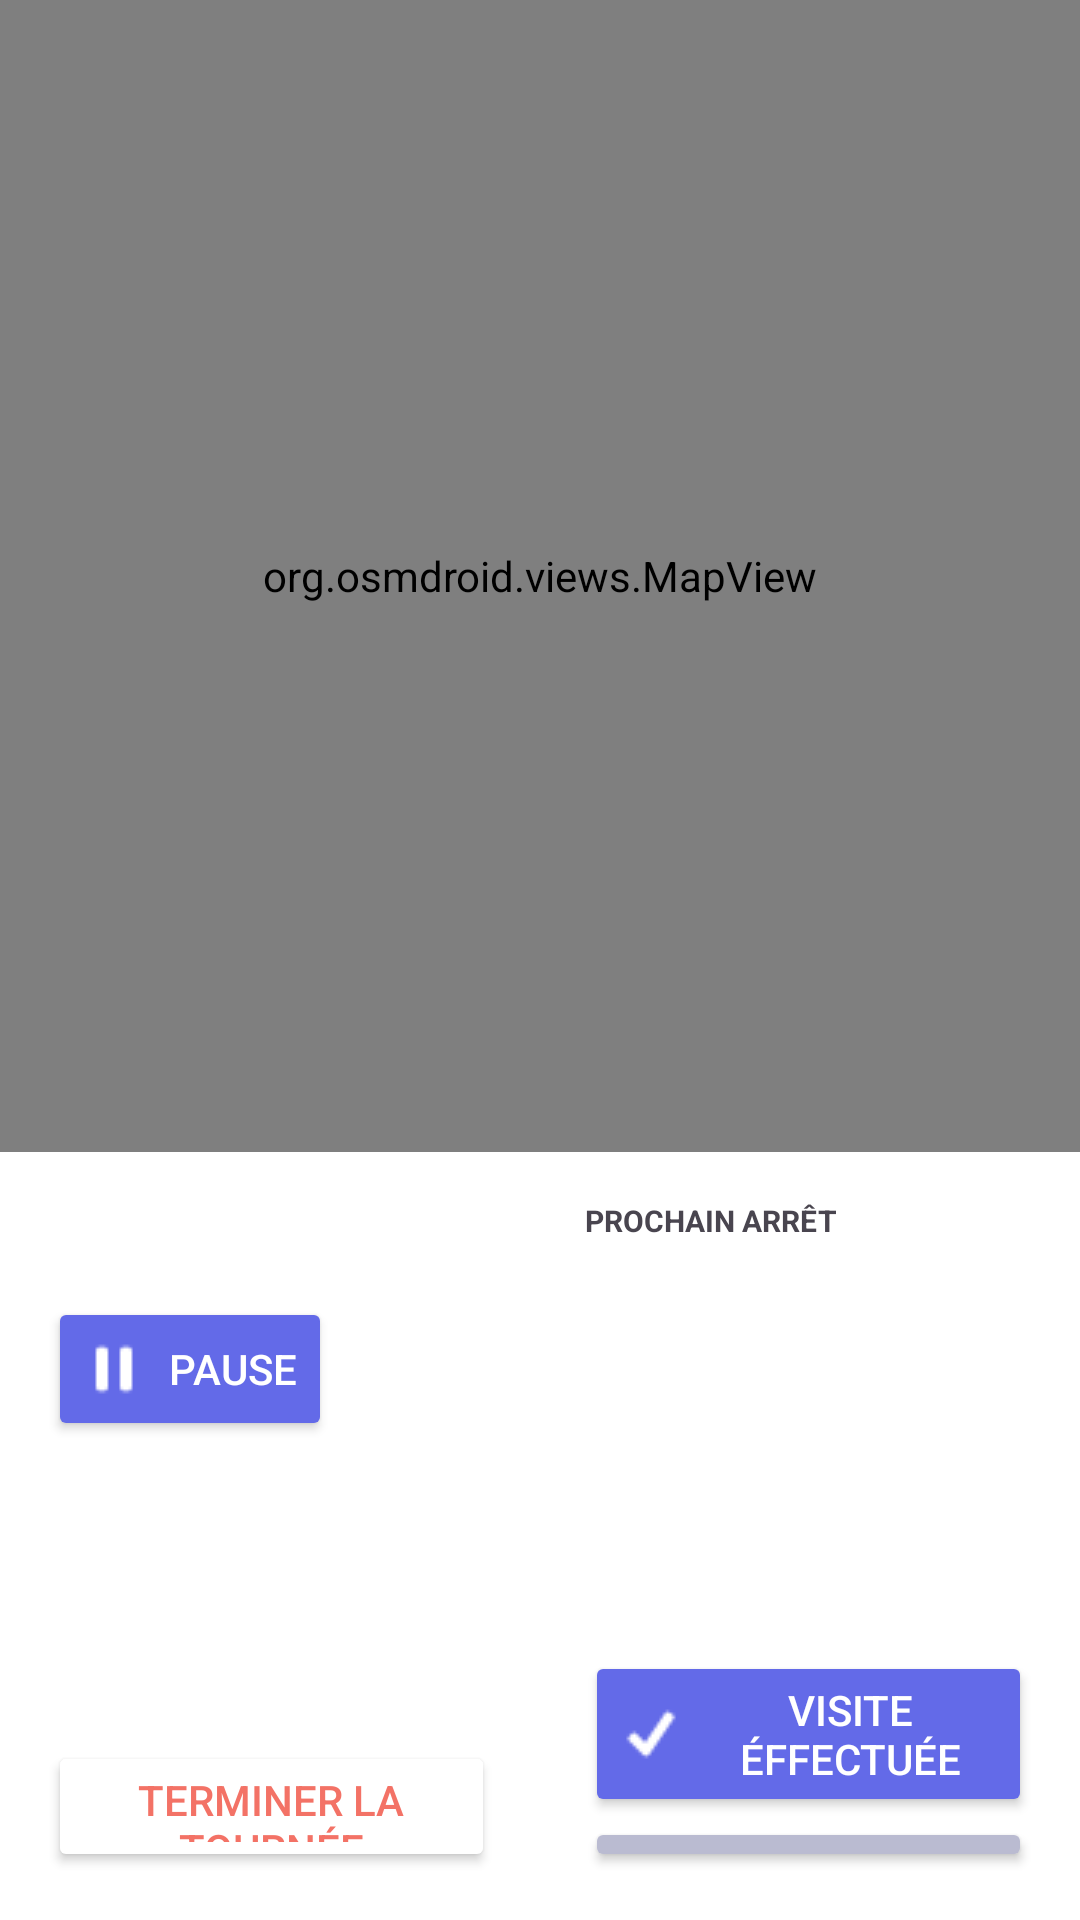

Layout XML and referenced resources for this Android screen:
<!-- AndroidManifest.xml: application theme Theme.SalesPathApp -->
<!-- res/layout/activity_route.xml -->
<?xml version="1.0" encoding="utf-8"?>
<androidx.constraintlayout.widget.ConstraintLayout
    xmlns:android="http://schemas.android.com/apk/res/android"
    xmlns:app="http://schemas.android.com/apk/res-auto"
    android:layout_width="match_parent"
    android:layout_height="match_parent"
    android:background="@color/white">

    
    <org.osmdroid.views.MapView
        android:id="@+id/map"
        android:layout_width="match_parent"
        android:layout_height="0dp"
        app:layout_constraintTop_toTopOf="parent"
        app:layout_constraintStart_toStartOf="parent"
        app:layout_constraintEnd_toEndOf="parent"
        app:layout_constraintHeight_percent="0.6" />

    <LinearLayout
        android:layout_width="match_parent"
        android:layout_height="0dp"
        android:orientation="horizontal"
        android:padding="16dp"
        app:layout_constraintTop_toBottomOf="@id/map"
        app:layout_constraintStart_toStartOf="parent"
        app:layout_constraintEnd_toEndOf="parent"
        app:layout_constraintBottom_toBottomOf="parent">

        <LinearLayout
            android:layout_width="0dp"
            android:layout_height="match_parent"
            android:layout_weight="1"
            android:paddingRight="15dp"
            android:orientation="vertical">

            <TextView
                android:id="@+id/itineraryTitle"
                android:layout_width="wrap_content"
                android:layout_height="wrap_content"
                android:text=""
                android:textSize="18sp"
                android:textStyle="bold"
                android:layout_marginBottom="@dimen/margin_bottom_small"/>

            <Button
                android:id="@+id/playPause"
                android:layout_width="wrap_content"
                android:layout_height="wrap_content"
                android:text="Pause"
                android:drawableLeft="@drawable/pause"
                android:drawablePadding="8dp"
                android:backgroundTint="@color/primary"
                android:layout_marginBottom="@dimen/margin_bottom_large"
                android:onClick="playPause"
                android:textColor="@color/white"/>

            <TextView
                android:id="@+id/startedAt"
                android:layout_width="wrap_content"
                android:layout_height="wrap_content"
                android:text=""
                android:textSize="@dimen/text_size_small"
                android:layout_marginBottom="@dimen/margin_bottom_small"/>

            <TextView
                android:id="@+id/nbSteps"
                android:layout_width="wrap_content"
                android:layout_height="wrap_content"
                android:text=""
                android:layout_marginBottom="@dimen/margin_bottom_extra_large"
                android:textSize="@dimen/text_size_small" />

            <Button
                android:id="@+id/finishTour"
                android:layout_width="match_parent"
                android:layout_height="wrap_content"
                android:text="Terminer la tournée"
                android:onClick="confirmEndRoute"
                android:textColor="@color/alert"
                android:backgroundTint="@color/white" />

        </LinearLayout>

        <LinearLayout
            android:layout_width="0dp"
            android:layout_height="match_parent"
            android:layout_weight="1"
            android:orientation="vertical"
            android:paddingLeft="15dp">

            <TextView
                android:id="@+id/nextStop"
                android:layout_width="wrap_content"
                android:layout_height="wrap_content"
                android:text="PROCHAIN ARRÊT"
                android:layout_marginBottom="@dimen/margin_bottom_medium"
                android:textSize="@dimen/text_size_extra_small"
                android:textStyle="bold"/>

            <TextView
                android:id="@+id/contactType"
                android:layout_width="wrap_content"
                android:layout_height="wrap_content"
                android:text=""
                android:textSize="@dimen/text_size_small" />

            <TextView
                android:id="@+id/prospectName"
                android:layout_width="wrap_content"
                android:layout_height="wrap_content"
                android:text=""
                android:textSize="@dimen/text_size_large"
                android:textStyle="bold" />

            <TextView
                android:id="@+id/prospectCompany"
                android:layout_width="wrap_content"
                android:layout_height="wrap_content"
                android:text=""
                android:textSize="@dimen/text_size_small"
                />

            <TextView
                android:id="@+id/prospectAddress"
                android:layout_width="wrap_content"
                android:layout_height="wrap_content"
                android:text=""
                android:layout_marginBottom="@dimen/margin_bottom_extra_large"
                android:textSize="@dimen/text_size_small"
                />


            <Button
                android:id="@+id/visitedBtn"
                android:layout_width="match_parent"
                android:layout_height="wrap_content"
                android:text="Visite éffectuée"
                android:drawableLeft="@drawable/check"
                android:drawablePadding="8dp"
                android:backgroundTint="@color/primary"
                android:onClick="contactAction"
                android:textColor="@color/white"/>

            <Button
                android:id="@+id/cancelVisitBtn"
                android:layout_width="match_parent"
                android:layout_height="wrap_content"
                android:text="Annuler la visite"
                android:onClick="showNextContactConfirmation"
                android:backgroundTint="@color/grey" />
        </LinearLayout>
    </LinearLayout>

</androidx.constraintlayout.widget.ConstraintLayout>
<!-- resources referenced by this layout -->
<resources>
  <color name="alert">#F37266</color>
  <color name="grey">#BABBD1</color>
  <color name="primary">#636AE8</color>
  <color name="white">#FFFFFFFF</color>
  <dimen name="margin_bottom_extra_large">30dp</dimen>
  <dimen name="margin_bottom_large">24dp</dimen>
  <dimen name="margin_bottom_medium">16dp</dimen>
  <dimen name="margin_bottom_small">8dp</dimen>
  <dimen name="text_size_extra_small">10sp</dimen>
  <dimen name="text_size_large">25sp</dimen>
  <dimen name="text_size_small">14sp</dimen>
  <!-- drawable check: png bitmap (drawable, 281 bytes) -->
  <!-- drawable pause: png bitmap (drawable, 158 bytes) -->
  <style name="Theme.SalesPathApp" parent="Base.Theme.SalesPathApp" />
  <style name="Base.Theme.SalesPathApp" parent="Theme.Material3.DayNight.NoActionBar">
          
          
      </style>
</resources>
